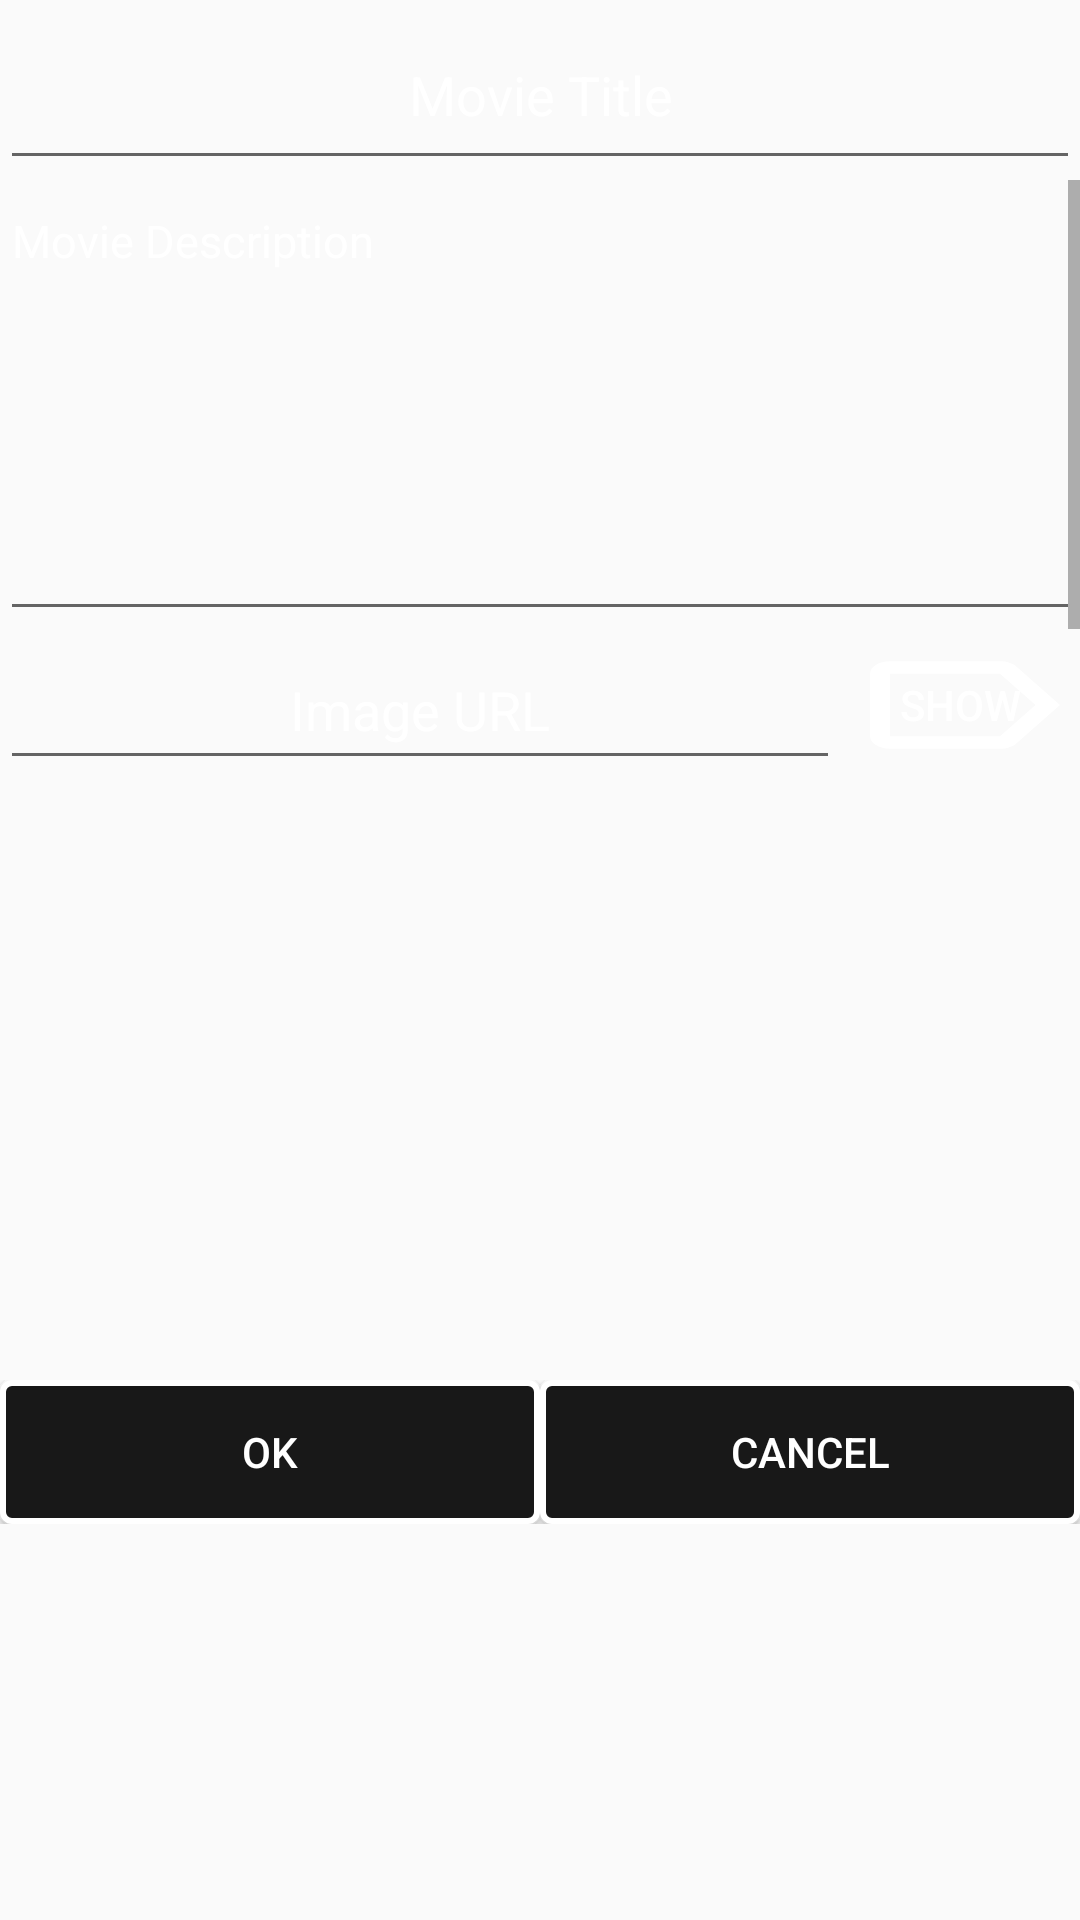

Android layout source for this screen:
<!-- AndroidManifest.xml: application theme AppTheme -->
<!-- res/layout/activity_add_movie.xml -->
<?xml version="1.0" encoding="utf-8"?>
<android.support.constraint.ConstraintLayout xmlns:android="http://schemas.android.com/apk/res/android"
    xmlns:app="http://schemas.android.com/apk/res-auto"
    xmlns:tools="http://schemas.android.com/tools"
    android:layout_width="match_parent"
    android:layout_height="match_parent"
    tools:context="com.example.android.moviemanagment.AddMovie">
    <FrameLayout
        android:layout_width="match_parent"
        android:layout_height="match_parent"
        android:background="@raw/main"
        android:backgroundTint="@color/colorPrimaryDark"
        android:backgroundTintMode="screen">

        <LinearLayout
            android:id="@+id/Layout"
            android:layout_width="match_parent"
            android:layout_height="wrap_content"
            android:orientation="vertical"
            >

            <EditText
                android:id="@+id/title"
                android:layout_width="match_parent"
                android:layout_height="60dp"
                android:ems="10"
                android:inputType="textPersonName"
                android:text=""
                android:hint="@string/title"
                android:gravity="center"
                android:textColorHint="@color/white"
                android:textColor="@color/white"/>

<ScrollView
    android:layout_width="match_parent"
    android:layout_height="150dp">
            <EditText
                android:id="@+id/descrition"
                android:layout_width="match_parent"
                android:layout_height="wrap_content"
                android:ems="10"
                android:hint="@string/description"
                android:inputType="textMultiLine"
                android:paddingBottom="120dp"
                android:textSize="15dp"
                android:textColor="@color/white"
                android:textColorHint="@color/white" />
</ScrollView>
            <LinearLayout
                android:layout_width="match_parent"
                android:layout_height="wrap_content"
                android:orientation="horizontal">

                <EditText
                    android:id="@+id/url"
                    android:layout_width="250dp"
                    android:layout_height="50dp"
                    android:layout_weight="1"
                    android:ems="10"
                    android:gravity="center"
                    android:hint="@string/url"
                    android:inputType="textPersonName"
                    android:textColorHint="@color/white"
                    android:textColor="@color/white"/>

                <Button
                    android:id="@+id/button"
                    android:layout_width="50dp"
                    android:layout_height="match_parent"
                    android:layout_weight="1"
                    android:background="@drawable/ic_label_outline_black_24dp"
                    android:onClick="onShowClick"
                    android:text="@string/show"
                    android:textColor="@color/white" />

            </LinearLayout>

            <ImageView
                android:id="@+id/imageView"
                android:layout_width="match_parent"
                android:layout_height="200dp"
                android:layout_weight="1"
                app:srcCompat="@mipmap/ic_launcher" />

            <LinearLayout
                android:layout_width="match_parent"
                android:layout_height="wrap_content"
                android:orientation="horizontal">

                <Button
                    android:id="@+id/ok"
                    android:layout_width="wrap_content"
                    android:layout_height="wrap_content"
                    android:layout_weight="1"
                    android:background="@drawable/buttons"
                    android:onClick="onClickOk"
                    android:text="@string/ok"
                    android:textColor="@color/white" />

                <Button
                    android:id="@+id/cancel"
                    android:layout_width="wrap_content"
                    android:layout_height="wrap_content"
                    android:layout_weight="1"
                    android:background="@drawable/buttons"
                    android:onClick="onClickCancel"
                    android:text="@string/cancel"
                    android:textColor="@color/white" />
            </LinearLayout>

        </LinearLayout>
    </FrameLayout>

</android.support.constraint.ConstraintLayout>
<!-- resources referenced by this layout -->
<resources>
  <color name="colorPrimaryDark">#181818</color>
  <color name="white">#ffffff</color>
  <!-- drawable buttons (drawable) -->
  <?xml version="1.0" encoding="utf-8"?>
  <shape  android:shape="rectangle" xmlns:android="http://schemas.android.com/apk/res/android">
  <solid
      android:color="@color/colorPrimaryDark">
  
  </solid>
  
  <stroke
      android:width="2dp"
      android:color="@color/white">
  
  </stroke>
  <corners
      android:radius="3dp">
  
  </corners>
  
  
  </shape>
  <!-- drawable ic_label_outline_black_24dp (drawable) -->
  <vector xmlns:android="http://schemas.android.com/apk/res/android"
          android:width="24dp"
          android:height="24dp"
          android:viewportWidth="24.0"
          android:viewportHeight="24.0">
      <path
          android:fillColor="#ffffff"
          android:pathData="M17.63,5.84C17.27,5.33 16.67,5 16,5L5,5.01C3.9,5.01 3,5.9 3,7v10c0,1.1 0.9,1.99 2,1.99L16,19c0.67,0 1.27,-0.33 1.63,-0.84L22,12l-4.37,-6.16zM16,17H5V7h11l3.55,5L16,17z"/>
  </vector>
  <string name="cancel">Cancel</string>
  <string name="description">Movie Description</string>
  <string name="ok">OK</string>
  <string name="show">Show</string>
  <string name="title">Movie Title</string>
  <string name="url">Image URL</string>
  <style name="AppTheme" parent="Theme.AppCompat.Light.DarkActionBar">
          
          <item name="colorPrimary">@color/colorPrimary</item>
          <item name="colorPrimaryDark">@color/colorPrimaryDark</item>
          <item name="colorAccent">@color/colorAccent</item>
      </style>
  <color name="colorPrimary">#1d1d1d</color>
  <color name="colorAccent">#282828</color>
</resources>
